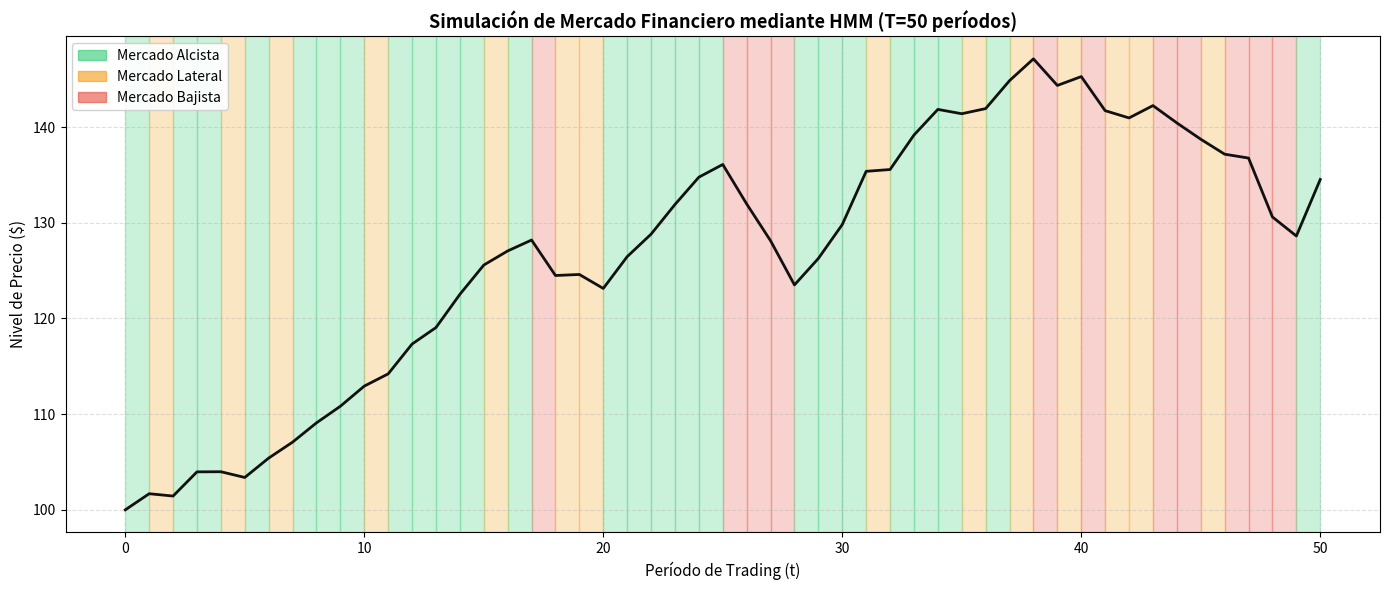

The matplotlib source for this figure:
# Instalación de dependencias (si se ejecuta en Google Colab)
!pip install numpy pandas matplotlib scipy

import numpy as np
import pandas as pd
import matplotlib.pyplot as plt
import matplotlib.patches as mpatches
from scipy import stats
import warnings
warnings.filterwarnings('ignore')

print("✅ Entorno inicializado exitosamente.")

class HMMFinanciero:
    def __init__(self, A=None, B=None, pi=None, T=50):
        self.estados = ['Mercado Alcista', 'Mercado Lateral', 'Mercado Bajista']
        self.observaciones = ['Retorno Positivo', 'Retorno Neutral', 'Retorno Negativo']
        self.N = len(self.estados)
        self.M = len(self.observaciones)
        self.T = T
        
        # Colores por régimen
        self.colores = {0: '#2ecc71', 1: '#f39c12', 2: '#e74c3c'}
        
        # Matriz de transición A
        self.A = np.array(A if A is not None else [
            [0.60, 0.30, 0.10],
            [0.30, 0.40, 0.30],
            [0.10, 0.30, 0.60]
        ], dtype=np.float64)
        
        # Matriz de emisión B
        self.B = np.array(B if B is not None else [
            [0.70, 0.20, 0.10],
            [0.30, 0.40, 0.30],
            [0.10, 0.20, 0.70]
        ], dtype=np.float64)
        
        # Distribución inicial π
        self.pi = np.array(pi if pi is not None else [0.40, 0.30, 0.30], dtype=np.float64)

    def simular(self, T=None, seed=None):
        if T is None: T = self.T
        if seed is not None: np.random.seed(seed)
        
        estados = np.zeros(T, dtype=int)
        obs = np.zeros(T, dtype=int)
        
        estados[0] = np.random.choice(self.N, p=self.pi)
        obs[0] = np.random.choice(self.M, p=self.B[estados[0]])
        
        for t in range(1, T):
            estados[t] = np.random.choice(self.N, p=self.A[estados[t-1]])
            obs[t] = np.random.choice(self.M, p=self.B[estados[t]])
            
        return estados, obs

    def generar_precios(self, estados, obs, p0=100.0):
        T = len(estados)
        params = {0: (0.020, 0.010), 1: (0.000, 0.008), 2: (-0.020, 0.015)}
        mod_o = {0: 0.004, 1: 0.0, 2: -0.004}
        
        precios = np.zeros(T + 1)
        precios[0] = p0
        retornos = np.zeros(T)
        
        for t in range(T):
            mu, sig = params[estados[t]]
            ret = np.random.normal(mu + mod_o[obs[t]], sig)
            retornos[t] = ret
            precios[t+1] = precios[t] * (1.0 + ret)
            
        return precios, retornos

    def viterbi(self, obs):
        T = len(obs)
        delta = np.zeros((T, self.N))
        psi = np.zeros((T, self.N), dtype=int)
        eps = 1e-300
        
        delta[0] = np.log(self.pi + eps) + np.log(self.B[:, obs[0]] + eps)
        
        for t in range(1, T):
            for j in range(self.N):
                trans = delta[t-1] + np.log(self.A[:, j] + eps)
                psi[t, j] = np.argmax(trans)
                delta[t, j] = trans[psi[t, j]] + np.log(self.B[j, obs[t]] + eps)
                
        path = np.zeros(T, dtype=int)
        path[T-1] = np.argmax(delta[T-1])
        for t in range(T-2, -1, -1):
            path[t] = psi[t+1, path[t+1]]
            
        return path, delta[T-1, path[T-1]]

    def baseline_heuristico(self, obs, k=2):
        T = len(obs)
        pred = np.zeros(T, dtype=int)
        for t in range(T):
            sub = obs[max(0, t-k+1):t+1]
            if np.sum(sub == 0) > len(sub)/2: pred[t] = 0
            elif np.sum(sub == 2) > len(sub)/2: pred[t] = 2
            else: pred[t] = 1
        return pred

    def analisis_riesgo(self, estados, retornos, precios):
        vol = np.std(retornos)
        picos = np.maximum.accumulate(precios)
        dd = (precios - picos) / picos
        return {
            'retorno_total': (precios[-1] / precios[0]) - 1.0,
            'volatilidad': vol,
            'var_95': np.percentile(retornos, 5),
            'var_99': np.percentile(retornos, 1),
            'max_drawdown': np.min(dd),
            'sharpe': (np.mean(retornos) / vol) if vol > 0 else 0.0
        }

    def recomendaciones(self, st, r):
        directrices = {
            0: ('🟢 Mercado Alcista', 'COMPRA (Long)', 'Alta (80-100%)', 'Trailing stop y optimización beta.'),
            1: ('🟡 Mercado Lateral', 'NEUTRAL / Rango', 'Moderada (40-50%)', 'Reversión a la media y captura de spreads.'),
            2: ('🔴 Mercado Bajista', 'VENTA / Cobertura', 'Baja (0-15%) o Cash', 'Preservación de capital y activos refugio.')
        }
        nombre, pos, exp, est = directrices[st]
        return {
            'regimen': nombre, 'posicion': pos, 'exposicion': exp, 'estrategia': est,
            'sharpe': f"{r['sharpe']:.3f}", 'max_dd': f"{r['max_drawdown']:.2%}"
        }

print("✅ Clase HMMFinanciero definida correctamente.")

hmm = HMMFinanciero(T=50)
estados_reales, obs = hmm.simular(seed=42)
precios, retornos = hmm.generar_precios(estados_reales, obs)
viterbi_pred, log_lik = hmm.viterbi(obs)
heur_pred = hmm.baseline_heuristico(obs, k=2)

prec_viterbi = np.mean(estados_reales == viterbi_pred)
prec_heur = np.mean(estados_reales == heur_pred)
riesgo = hmm.analisis_riesgo(estados_reales, retornos, precios)
recs = hmm.recomendaciones(estados_reales[-1], riesgo)

print(f"📊 Precisión Viterbi Global: {prec_viterbi:.2%}")
print(f"📌 Precisión Heurística Baseline (k=2): {prec_heur:.2%}")
print(f"📈 Retorno Total: {riesgo['retorno_total']:.2%}")
print(f"⚠️ Value at Risk (VaR 95%): {riesgo['var_95']:.2%}")
print(f"📉 Máximo Drawdown: {riesgo['max_drawdown']:.2%}")
print(f"💡 Recomendación actual: {recs['regimen']} -> Posición: {recs['posicion']} (Exposición: {recs['exposicion']})")

plt.figure(figsize=(14, 6))
plt.plot(range(len(precios)), precios, color='#111111', linewidth=2.0, label='Precio Simulado S(t)')

for t in range(len(estados_reales)):
    plt.axvspan(t, t + 1, color=hmm.colores[estados_reales[t]], alpha=0.25)

p_alc = mpatches.Patch(color='#2ecc71', alpha=0.6, label='Mercado Alcista')
p_lat = mpatches.Patch(color='#f39c12', alpha=0.6, label='Mercado Lateral')
p_baj = mpatches.Patch(color='#e74c3c', alpha=0.6, label='Mercado Bajista')

plt.title('Simulación de Mercado Financiero mediante HMM (T=50 períodos)', fontsize=13, fontweight='bold')
plt.xlabel('Período de Trading (t)', fontsize=11)
plt.ylabel('Nivel de Precio ($)', fontsize=11)
plt.legend(handles=[p_alc, p_lat, p_baj], loc='upper left', framealpha=0.9)
plt.grid(True, linestyle='--', alpha=0.4)
plt.tight_layout()
plt.show()
